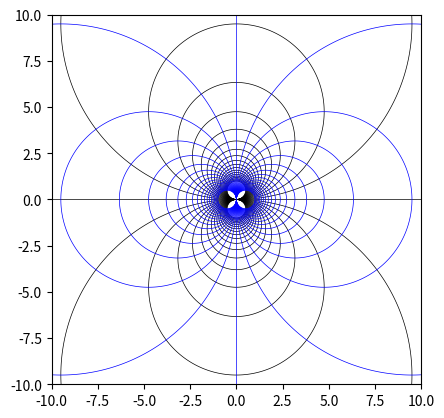

Python code for this plot:
import matplotlib.pyplot as plt
from mpl_toolkits.mplot3d import Axes3D
import numpy as np


def f(z, a, n):
    return a * z**n


amplitude = 1.0
power = -1

x = np.linspace(-10, 10, 1000)
y = np.linspace(-10, 10, 1000)
X, Y = np.meshgrid(x, y)
z = np.ravel(X) + np.ravel(Y) * 1j
w = f(z, amplitude, power)
W = w.reshape(X.shape)

levels = np.linspace(-1, 1, 39)
# levels = 20

# fig = plt.figure()
# ax = fig.add_subplot(111, projection='3d')
# ax.plot_wireframe(X, Y, W.imag, rstride=5, cstride=5, lw=0.5, color='k')

# ax.set_xlabel('X Label')
# ax.set_ylabel('Y Label')
# ax.set_zlabel('Z Label')

fig, ax = plt.subplots(1, 1)
ax.contour(X, Y, W.imag, levels, linewidths=0.5, linestyles='-', colors='k')
ax.contour(X, Y, W.real, levels, linewidths=0.5, linestyles='-', colors='b')

ax.set_aspect('equal')
plt.show()
